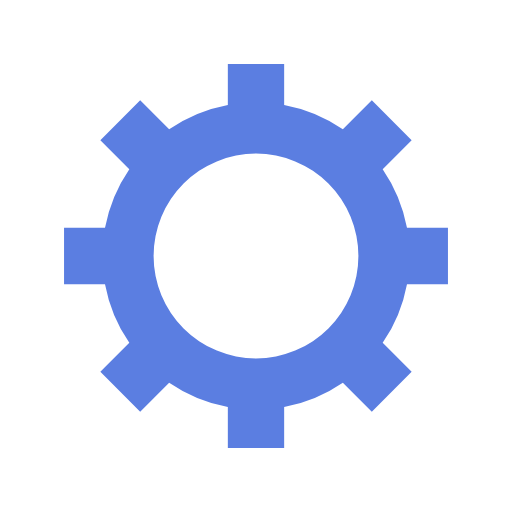
t = 0.00 s
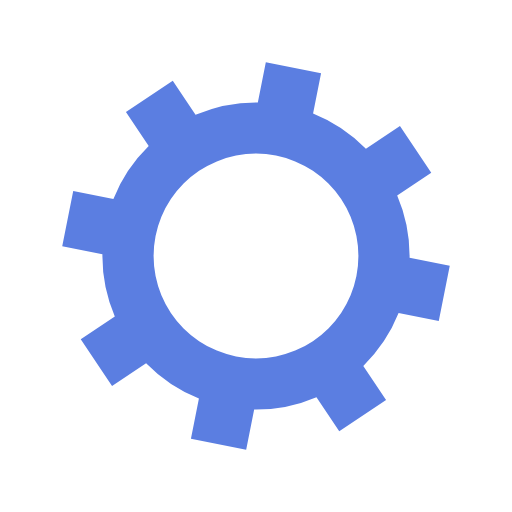
t = 0.05 s
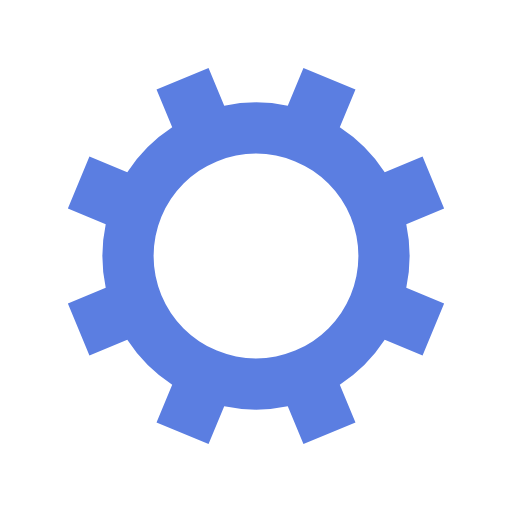
t = 0.10 s
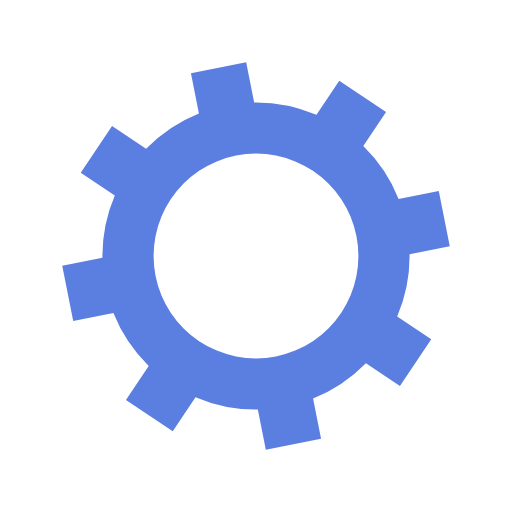
t = 0.15 s

The animated SVG that drew these frames (rendered in a browser with its animation timeline set to each time). Animation: 1 SMIL element (animateTransform=1); one cycle of 0.20 s, repeats indefinitely.

<?xml version="1.0" encoding="utf-8"?>
<svg xmlns="http://www.w3.org/2000/svg" xmlns:xlink="http://www.w3.org/1999/xlink" style="margin: auto; background: none; display: block; shape-rendering: auto;" width="200px" height="200px" viewBox="0 0 100 100" preserveAspectRatio="xMidYMid">
<g transform="translate(50 50)">
<g>
<animateTransform attributeName="transform" type="rotate" values="0;45" keyTimes="0;1" dur="0.2s" repeatCount="indefinite"></animateTransform><path d="M29.491524206117255 -5.5 L37.491524206117255 -5.5 L37.491524206117255 5.5 L29.491524206117255 5.5 A30 30 0 0 1 24.742744050198738 16.964569457146712 L24.742744050198738 16.964569457146712 L30.399598299691117 22.621423706639092 L22.621423706639096 30.399598299691114 L16.964569457146716 24.742744050198734 A30 30 0 0 1 5.5 29.491524206117255 L5.5 29.491524206117255 L5.5 37.491524206117255 L-5.499999999999997 37.491524206117255 L-5.499999999999997 29.491524206117255 A30 30 0 0 1 -16.964569457146705 24.742744050198738 L-16.964569457146705 24.742744050198738 L-22.621423706639085 30.399598299691117 L-30.399598299691117 22.621423706639092 L-24.742744050198738 16.964569457146712 A30 30 0 0 1 -29.491524206117255 5.500000000000009 L-29.491524206117255 5.500000000000009 L-37.491524206117255 5.50000000000001 L-37.491524206117255 -5.500000000000001 L-29.491524206117255 -5.500000000000002 A30 30 0 0 1 -24.742744050198738 -16.964569457146705 L-24.742744050198738 -16.964569457146705 L-30.399598299691117 -22.621423706639085 L-22.621423706639092 -30.399598299691117 L-16.964569457146712 -24.742744050198738 A30 30 0 0 1 -5.500000000000011 -29.491524206117255 L-5.500000000000011 -29.491524206117255 L-5.500000000000012 -37.491524206117255 L5.499999999999998 -37.491524206117255 L5.5 -29.491524206117255 A30 30 0 0 1 16.964569457146702 -24.74274405019874 L16.964569457146702 -24.74274405019874 L22.62142370663908 -30.39959829969112 L30.399598299691117 -22.6214237066391 L24.742744050198738 -16.964569457146716 A30 30 0 0 1 29.491524206117255 -5.500000000000013 M0 -20A20 20 0 1 0 0 20 A20 20 0 1 0 0 -20" fill="#5b7ee1"></path></g></g>
<!-- [ldio] generated by https://loading.io/ --></svg>
